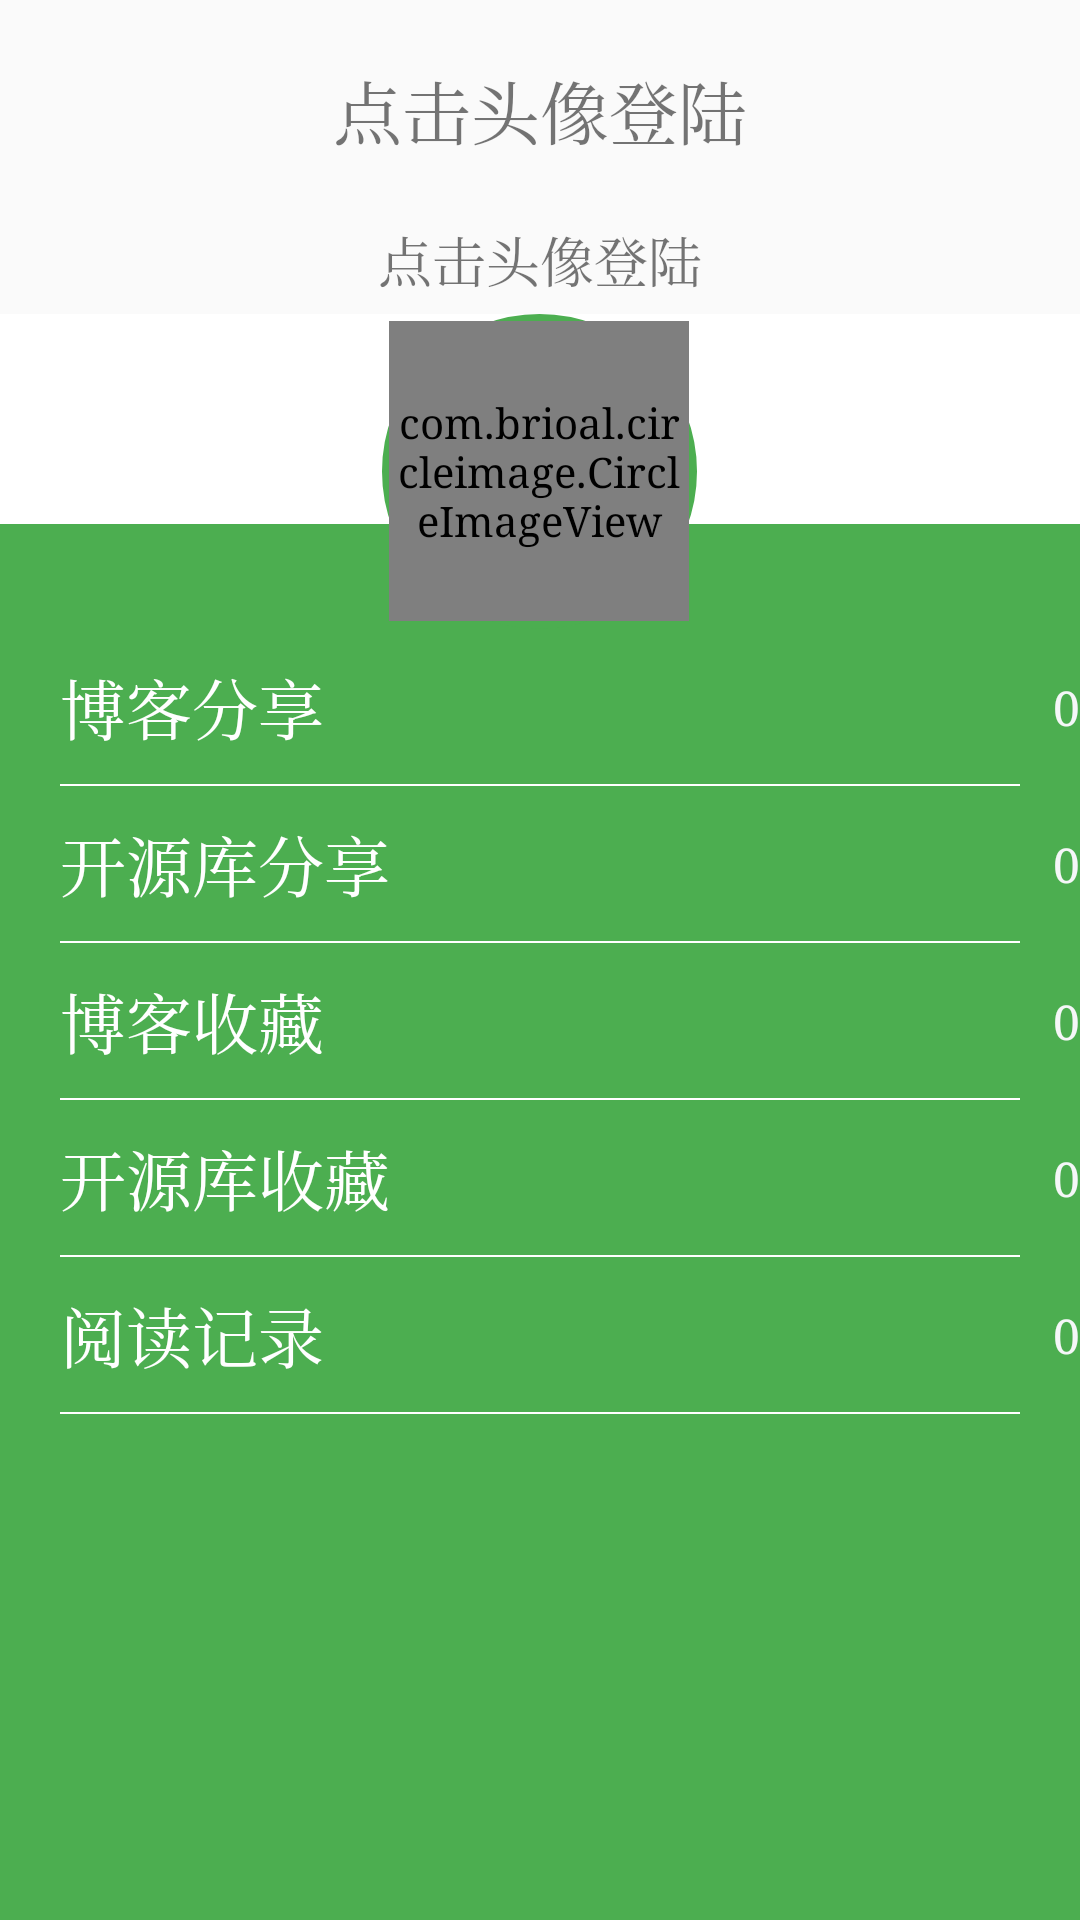

This screen was rendered from an Android layout file. Write that file and the resources it references.
<!-- AndroidManifest.xml: application theme CodeTheme -->
<!-- res/layout/fra_mine_content.xml -->
<LinearLayout
    xmlns:android="http://schemas.android.com/apk/res/android"
    android:layout_width="match_parent"
    android:layout_height="match_parent"
    android:orientation="vertical">
    
    <TextView
        android:id="@+id/mine_tv_name"
        android:layout_width="match_parent"
        android:layout_height="wrap_content"
        android:layout_gravity="center"
        android:layout_marginTop="20dp"
        android:gravity="center"
        android:text="点击头像登陆"
        android:textSize="23sp"/>
    
    <TextView
        android:id="@+id/mine_tv_desc"
        android:layout_width="match_parent"
        android:layout_height="wrap_content"
        android:layout_gravity="center"
        android:layout_marginBottom="5dp"
        android:layout_marginTop="20dp"
        android:gravity="center"
        android:text="点击头像登陆"
        android:textSize="18sp"/>

    <RelativeLayout
        android:layout_width="match_parent"
        android:layout_height="wrap_content"
        android:background="@color/colorPrimary"
        >

        <View
            android:layout_width="match_parent"
            android:layout_height="70dp"
            android:background="@android:color/white"
            />
        
        <RelativeLayout
            android:layout_width="105dp"
            android:layout_height="105dp"
            android:layout_centerHorizontal="true"
            android:background="@drawable/mine_head_bg">

            <com.brioal.circleimage.CircleImageView
                android:id="@+id/mine_iv_head"
                android:layout_width="100dp"
                android:layout_height="100dp"
                android:layout_centerInParent="true"
                android:layout_gravity="center"
                android:src="@mipmap/ic_launcher"/>

        </RelativeLayout>


    </RelativeLayout>

    <LinearLayout
        android:layout_width="match_parent"
        android:layout_height="wrap_content"
        android:layout_weight="1"
        android:background="@color/colorPrimary"
        android:orientation="vertical">
        
        <LinearLayout
            android:layout_width="match_parent"
            android:layout_height="wrap_content"
            android:orientation="horizontal">

            <TextView
                android:id="@+id/mine_layout_share_blog"
                android:layout_width="wrap_content"
                android:layout_height="wrap_content"
                android:layout_margin="10dp"
                android:gravity="center_vertical"
                android:paddingLeft="10dp"
                android:text="博客分享"
                android:textColor="@android:color/white"
                android:textSize="22sp"/>

            <TextView
                android:id="@+id/mine_layout_share_blog_count"
                android:layout_width="wrap_content"
                android:layout_height="wrap_content"
                android:layout_gravity="center"
                android:layout_weight="1"
                android:drawablePadding="10dp"
                android:drawableRight="@drawable/ic_more"
                android:gravity="right|center_vertical"
                android:text="0"
                android:textColor="@color/colorLightWhite"
                android:textSize="16sp"/>
        </LinearLayout>

        <View
            android:layout_width="match_parent"
            android:layout_height="0.5dp"
            android:layout_marginLeft="20dp"
            android:layout_marginRight="20dp"
            android:background="@android:color/white"/>
        
        <LinearLayout
            android:layout_width="match_parent"
            android:layout_height="wrap_content"
            android:orientation="horizontal">

            <TextView
                android:id="@+id/mine_layout_share_lib"
                android:layout_width="wrap_content"
                android:layout_height="wrap_content"
                android:layout_margin="10dp"
                android:gravity="center_vertical"
                android:paddingLeft="10dp"
                android:text="开源库分享"
                android:textColor="@android:color/white"
                android:textSize="22sp"/>

            <TextView
                android:id="@+id/mine_layout_share_lib_count"
                android:layout_width="wrap_content"
                android:layout_height="wrap_content"
                android:layout_gravity="center"
                android:layout_weight="1"
                android:drawablePadding="10dp"
                android:drawableRight="@drawable/ic_more"
                android:gravity="right|center_vertical"
                android:text="0"
                android:textColor="@color/colorLightWhite"
                android:textSize="16sp"/>
        </LinearLayout>

        <View
            android:layout_width="match_parent"
            android:layout_height="0.5dp"
            android:layout_marginLeft="20dp"
            android:layout_marginRight="20dp"
            android:background="@android:color/white"/>
        
        <LinearLayout
            android:layout_width="match_parent"
            android:layout_height="wrap_content"
            android:orientation="horizontal">

            <TextView
                android:id="@+id/mine_layout_collect_blog"
                android:layout_width="wrap_content"
                android:layout_height="wrap_content"
                android:layout_margin="10dp"
                android:gravity="center_vertical"
                android:paddingLeft="10dp"
                android:text="博客收藏"
                android:textColor="@android:color/white"
                android:textSize="22sp"/>

            <TextView
                android:id="@+id/mine_layout_collect_blog_count"
                android:layout_width="wrap_content"
                android:layout_height="wrap_content"

                android:layout_gravity="center"
                android:layout_weight="1"
                android:drawablePadding="10dp"
                android:drawableRight="@drawable/ic_more"
                android:gravity="right|center_vertical"
                android:text="0"
                android:textColor="@color/colorLightWhite"
                android:textSize="16sp"/>
        </LinearLayout>

        <View
            android:layout_width="match_parent"
            android:layout_height="0.5dp"
            android:layout_marginLeft="20dp"
            android:layout_marginRight="20dp"
            android:background="@android:color/white"/>
        
        <LinearLayout
            android:layout_width="match_parent"
            android:layout_height="wrap_content"
            android:orientation="horizontal">

            <TextView
                android:id="@+id/mine_layout_collect_lib"
                android:layout_width="wrap_content"
                android:layout_height="wrap_content"
                android:layout_margin="10dp"
                android:gravity="center_vertical"
                android:paddingLeft="10dp"
                android:text="开源库收藏"
                android:textColor="@android:color/white"
                android:textSize="22sp"/>

            <TextView
                android:id="@+id/mine_layout_collect_lib_count"
                android:layout_width="wrap_content"
                android:layout_height="wrap_content"
                android:layout_gravity="center"
                android:layout_weight="1"
                android:drawablePadding="10dp"
                android:drawableRight="@drawable/ic_more"
                android:gravity="right|center_vertical"
                android:text="0"
                android:textColor="@color/colorLightWhite"
                android:textSize="16sp"/>
        </LinearLayout>

        <View
            android:layout_width="match_parent"
            android:layout_height="0.5dp"
            android:layout_marginLeft="20dp"
            android:layout_marginRight="20dp"
            android:background="@android:color/white"/>
        
        <LinearLayout
            android:layout_width="match_parent"
            android:layout_height="wrap_content"
            android:orientation="horizontal">

            <TextView
                android:id="@+id/mine_layout_read"
                android:layout_width="wrap_content"
                android:layout_height="wrap_content"
                android:layout_margin="10dp"
                android:gravity="center_vertical"
                android:paddingLeft="10dp"
                android:text="阅读记录"
                android:textColor="@android:color/white"
                android:textSize="22sp"/>

            <TextView
                android:id="@+id/mine_layout_read_count"
                android:layout_width="wrap_content"
                android:layout_height="wrap_content"
                android:layout_gravity="center"
                android:layout_weight="1"
                android:drawablePadding="10dp"
                android:drawableRight="@drawable/ic_more"
                android:gravity="right|center_vertical"
                android:text="0"
                android:textColor="@color/colorLightWhite"
                android:textSize="16sp"/>
        </LinearLayout>

        <View
            android:layout_width="match_parent"
            android:layout_height="0.5dp"
            android:layout_marginLeft="20dp"
            android:layout_marginRight="20dp"
            android:background="@android:color/white"/>
        
        
            
            
            
            
            
            
            
            
            
            
    </LinearLayout>
</LinearLayout>
<!-- resources referenced by this layout -->
<resources>
  <color name="colorLightWhite">#F5F7F8</color>
  <color name="colorPrimary">#4CAE50</color>
  <!-- drawable mine_head_bg (drawable) -->
  <?xml version="1.0" encoding="utf-8"?>
  <shape xmlns:android="http://schemas.android.com/apk/res/android">
      <solid android:color="@android:color/white"/>
      <stroke android:width="5dp"
          android:color="@color/colorPrimary"/>
      <corners android:radius="100dp"/>
  </shape>
  <!-- mipmap ic_launcher: png bitmap (mipmap-mdpi, 18540 bytes) -->
  <style name="CodeTheme" parent="Theme.AppCompat.Light.DarkActionBar">
          <item name="colorPrimary">@color/colorPrimary</item>
          <item name="colorPrimaryDark">@color/colorPrimaryDark</item>
          <item name="colorAccent">@color/colorAccent</item>
          <item name="android:typeface">serif</item>
      </style>
  <color name="colorPrimaryDark">#4CAE50</color>
  <color name="colorAccent">#4CAE50</color>
</resources>
